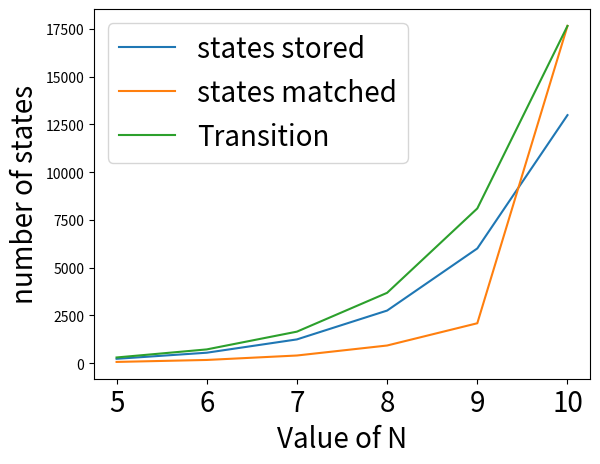

Python code for this plot:
from matplotlib import pyplot as plt
N=[5,6,7,8,9,10]
States_stored=[233,552,1249,2758,6009,12988]
States_matched=[70,173,406,929,2094,17657]
Transition = [303,725,1655,3687,8103,17657]
plt.plot(N,States_stored, label='states stored')
plt.plot(N,States_matched, label='states matched')
plt.plot(N,Transition, label='Transition')
plt.legend(fontsize=20)
plt.xticks(N,fontsize=20)
plt.xlabel('Value of N',fontsize=20)
plt.ylabel('number of states',fontsize=20)
plt.show()
